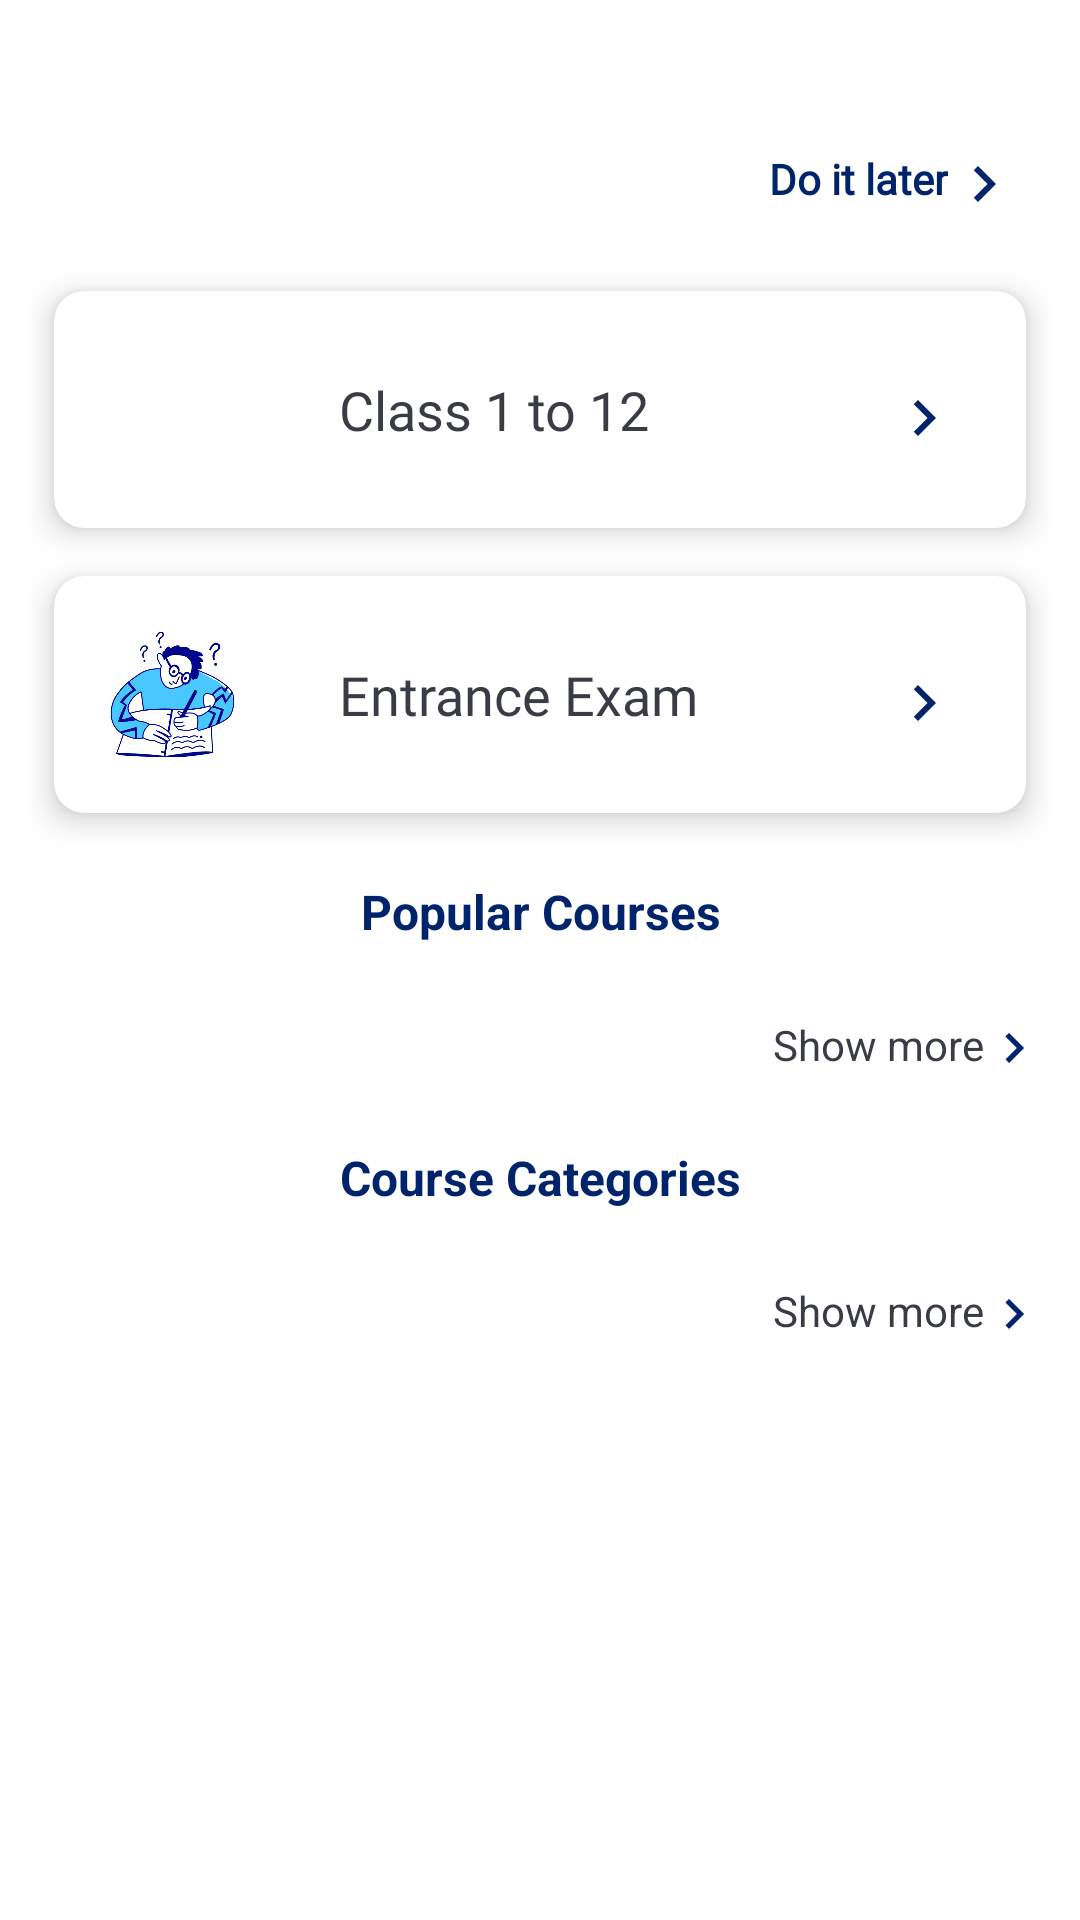

Write the Android layout XML for this screen, with the resource values it uses.
<!-- AndroidManifest.xml: application theme Theme.PreparifyJobPreparationApp -->
<!-- res/layout/fragment_course_category.xml -->
<RelativeLayout xmlns:android="http://schemas.android.com/apk/res/android"
    xmlns:tools="http://schemas.android.com/tools"
    xmlns:app="http://schemas.android.com/apk/res-auto"
    android:layout_width="match_parent"
    android:layout_height="wrap_content"
    android:paddingVertical="30dp"
    tools:context=".ui.Fragments.CourseCategoryFragment">


    <LinearLayout
        android:id="@+id/btnDoLater"
        android:padding="20dp"
        android:layout_width="wrap_content"
        android:layout_height="wrap_content"
        android:layout_alignParentStart="true"
        android:layout_alignParentTop="true"
        android:layout_alignParentEnd="true"
        android:layout_gravity="end"
        android:gravity="end">

        <TextView
            android:layout_width="wrap_content"
            android:layout_height="wrap_content"
            android:fontFamily="@font/roboto_flex"
            android:text="@string/do_later"
            android:textColor="@color/main_color"
            android:textSize="14sp"
            android:textStyle="bold" />

        <ImageView
            android:layout_width="wrap_content"
            android:layout_height="wrap_content"
            android:layout_gravity="center"
            android:layout_marginBottom="1dp"
            android:src="@drawable/next" />

    </LinearLayout>

    
    <ScrollView
        android:layout_width="match_parent"
        android:layout_height="wrap_content"
        android:layout_below="@id/btnDoLater"
        android:paddingHorizontal="10dp"
        android:scrollbars="none">

        <LinearLayout
            android:layout_width="match_parent"
            android:layout_height="wrap_content"
            android:orientation="vertical">

            
            <androidx.cardview.widget.CardView
                android:layout_width="match_parent"
                android:layout_height="wrap_content"
                android:layout_margin="8dp"
                android:background="@android:color/white"
                app:cardCornerRadius="10dp"
                app:cardElevation="6dp"
                android:padding="8dp">

                <LinearLayout
                    android:layout_width="match_parent"
                    android:layout_height="wrap_content"
                    android:orientation="horizontal"
                    android:gravity="center"
                    android:padding="12dp">

                    
                    <ImageView
                        android:id="@+id/courseImage2"
                        android:layout_width="55dp"
                        android:layout_height="55dp"
                        android:layout_marginEnd="16dp"
                        android:scaleType="centerCrop"
                        android:src="@drawable/classroom"
                        android:padding="5dp"
                        android:contentDescription="Class 1 to 12" />

                    
                    <TextView
                        android:id="@+id/courseTitle"
                        android:layout_width="0dp"
                        android:layout_height="wrap_content"
                        android:layout_marginStart="12dp"
                        android:layout_marginEnd="0dp"
                        android:layout_weight="1"
                        android:fontFamily="@font/roboto_flex"
                        android:text="Class 1 to 12"
                        android:textAlignment="viewStart"
                        android:textColor="@color/text_light_black"
                        android:textSize="18sp" />

                    <ImageButton
                        android:layout_width="wrap_content"
                        android:layout_height="wrap_content"
                        android:src="@drawable/next"
                        android:paddingHorizontal="10dp"
                        android:layout_gravity="center_vertical"
                        android:background="@color/white" />

                </LinearLayout>
            </androidx.cardview.widget.CardView>

            
            <androidx.cardview.widget.CardView
                android:layout_width="match_parent"
                android:layout_height="wrap_content"
                android:layout_margin="8dp"
                android:background="@android:color/white"
                app:cardCornerRadius="10dp"
                app:cardElevation="6dp"
                android:padding="8dp">

                <LinearLayout
                    android:layout_width="match_parent"
                    android:layout_height="wrap_content"
                    android:orientation="horizontal"
                    android:gravity="center"
                    android:padding="12dp">

                    
                    <ImageView
                        android:id="@+id/courseImage1"
                        android:layout_width="55dp"
                        android:layout_height="55dp"
                        android:layout_marginEnd="16dp"
                        android:scaleType="centerCrop"
                        android:src="@drawable/school"
                        android:contentDescription="Entrance Exam" />

                    
                    <TextView
                        android:id="@+id/courseTitle2"
                        android:layout_width="0dp"
                        android:layout_height="wrap_content"
                        android:layout_marginStart="12dp"
                        android:layout_marginEnd="0dp"
                        android:layout_weight="1"
                        android:fontFamily="@font/roboto_flex"
                        android:text="Entrance Exam"
                        android:textAlignment="viewStart"
                        android:textColor="@color/text_light_black"
                        android:textSize="18sp" />

                    <ImageButton
                        android:layout_width="wrap_content"
                        android:layout_height="wrap_content"
                        android:src="@drawable/next"
                        android:paddingHorizontal="10dp"
                        android:layout_gravity="center_vertical"
                        android:background="@color/white" />

                </LinearLayout>
            </androidx.cardview.widget.CardView>

            
            <TextView
                android:layout_width="match_parent"
                android:layout_height="wrap_content"
                android:text="Popular Courses"
                android:gravity="center_horizontal"
                android:layout_marginVertical="14dp"
                android:textSize="16sp"
                android:textColor="@color/main_color"
                android:textStyle="bold" />

            
            <androidx.recyclerview.widget.RecyclerView
                android:id="@+id/recyclerViewTopVCourses"
                android:layout_width="match_parent"
                android:layout_height="wrap_content"
                android:nestedScrollingEnabled="false"
                android:scrollbars="none" />

            <include
                layout="@layout/show_more_btn"
                android:id="@+id/showMoreCourses" />

            
            <TextView
                android:layout_width="match_parent"
                android:layout_height="wrap_content"
                android:text="Course Categories"
                android:gravity="center_horizontal"
                android:layout_marginVertical="14dp"
                android:textSize="16sp"
                android:textColor="@color/main_color"
                android:textStyle="bold" />

            
            <androidx.recyclerview.widget.RecyclerView
                android:id="@+id/recyclerViewTop3CourseCategory"
                android:layout_width="match_parent"
                android:layout_height="0dp"
                android:layout_weight="1"
                android:nestedScrollingEnabled="false"
                android:scrollbars="none" />

            <include
                layout="@layout/show_more_btn"
                android:id="@+id/showMoreCategories"/>

        </LinearLayout>
    </ScrollView>
</RelativeLayout>
<!-- res/layout/show_more_btn.xml (included above) -->
<?xml version="1.0" encoding="utf-8"?>
<LinearLayout xmlns:android="http://schemas.android.com/apk/res/android"
    android:layout_width="wrap_content"
    android:layout_height="wrap_content"
    android:layout_gravity="end"
    android:gravity="center_horizontal"
    android:orientation="horizontal"
    android:clickable="true"
    android:focusable="true"
    android:layout_marginVertical="8dp"
    android:padding="2dp">


    
    <TextView
        android:layout_width="wrap_content"
        android:layout_height="wrap_content"
        android:text="Show more"
        android:gravity="center_horizontal"
        android:textColor="@color/text_light_black"
        android:textSize="14sp" />

    
    <ImageView
        android:layout_width="20dp"
        android:layout_height="18dp"
        android:paddingBottom="2dp"
        android:layout_gravity="center_horizontal"
        android:src="@drawable/next"/>

</LinearLayout>
<!-- resources referenced by this layout -->
<resources>
  <color name="main_color">#00246B</color>
  <color name="text_light_black">#393C45</color>
  <color name="white">#FFFFFFFF</color>
  <!-- drawable next (drawable) -->
  <vector xmlns:android="http://schemas.android.com/apk/res/android" android:autoMirrored="true" android:height="18dp" android:tint="@color/main_color" android:viewportHeight="18" android:viewportWidth="24" android:width="24dp">
        
      <path android:fillColor="@android:color/white" android:pathData="M10,6L8.59,7.41 13.17,12l-4.58,4.59L10,18l6,-6z"/>
      
  </vector>
  <!-- drawable school: png bitmap (drawable, 52791 bytes) -->
  <string name="do_later">Do it later</string>
  <style name="Theme.PreparifyJobPreparationApp" parent="Base.Theme.PreparifyJobPreparationApp" />
  <style name="Base.Theme.PreparifyJobPreparationApp" parent="Theme.MaterialComponents.DayNight.DarkActionBar">
          
           <item name="colorPrimary">@color/main_color</item>
      </style>
</resources>
